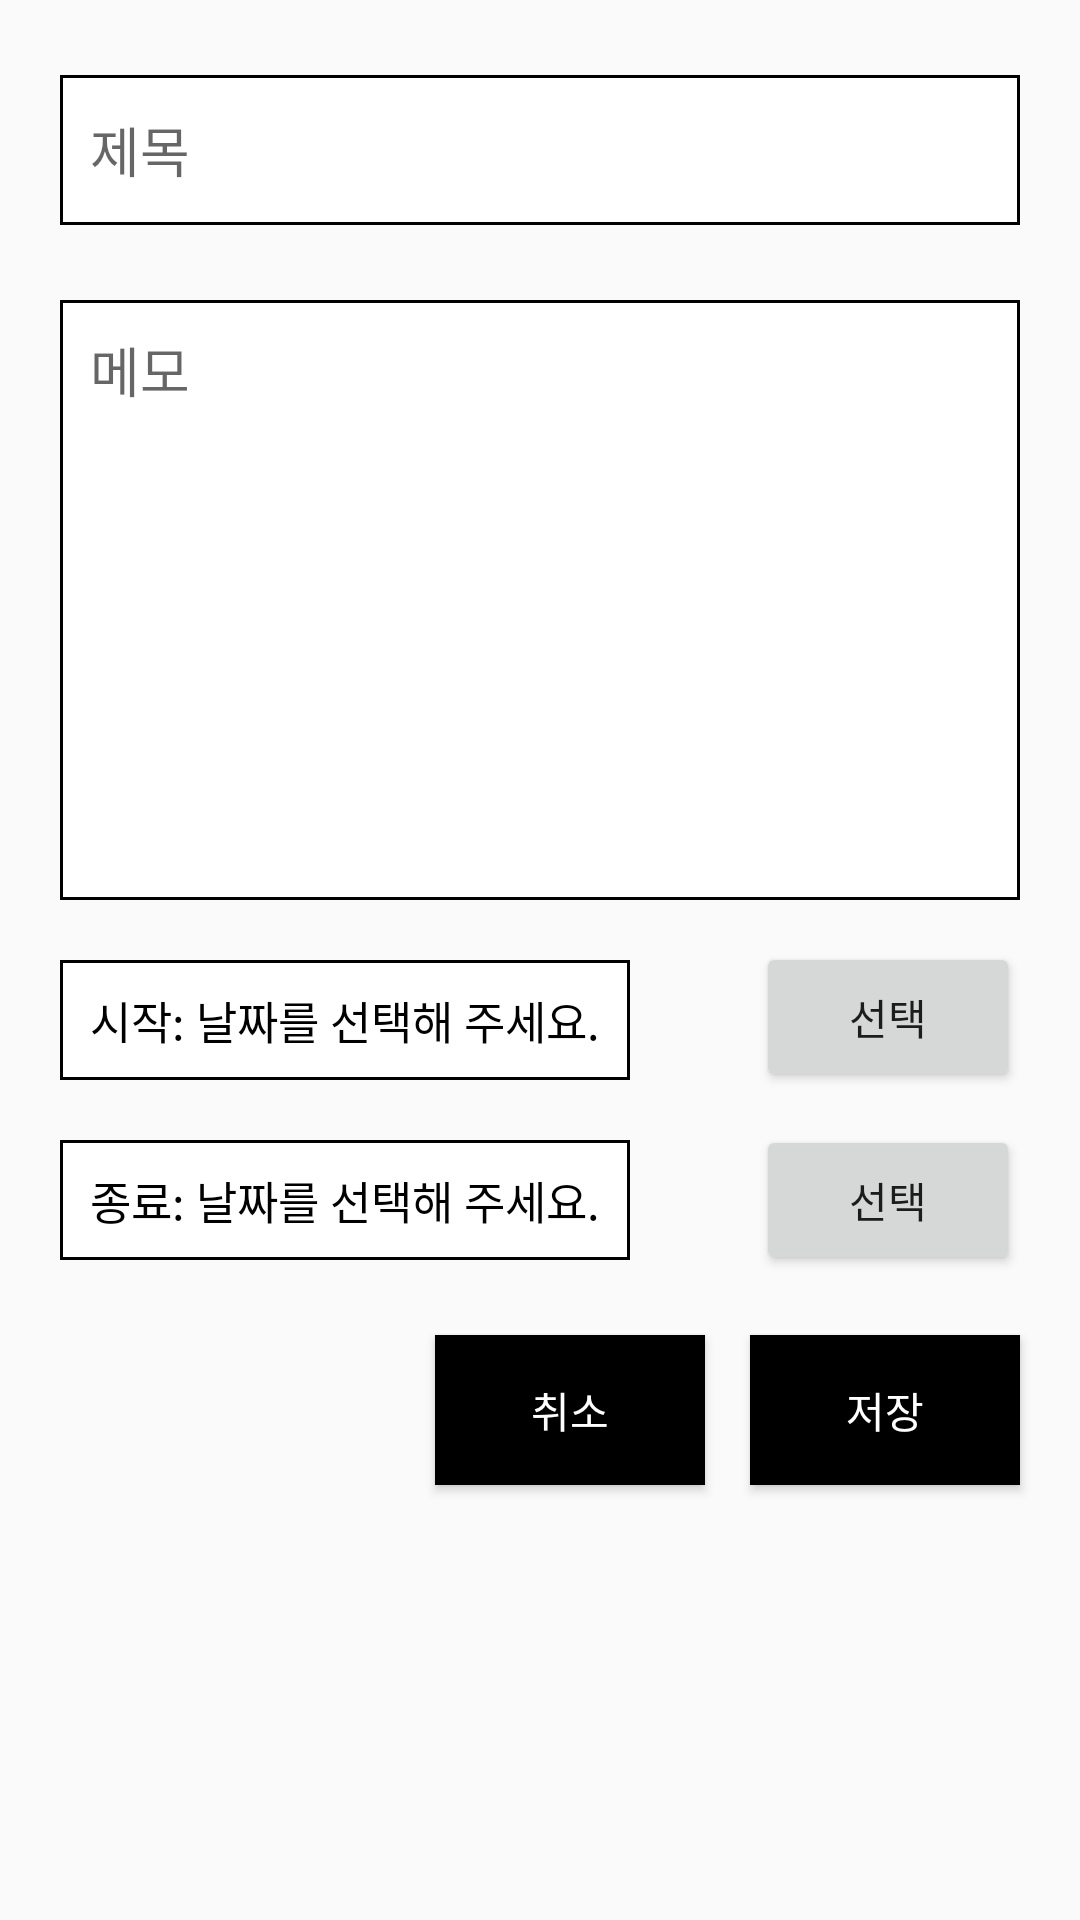

Here is an Android app screen rendered from its layout file. Give the layout XML and the strings, colors and styles it references.
<!-- AndroidManifest.xml: application theme Theme.Memo -->
<!-- res/layout/calc_dday_dialog.xml -->
<?xml version="1.0" encoding="utf-8"?>
<androidx.constraintlayout.widget.ConstraintLayout
    xmlns:android="http://schemas.android.com/apk/res/android"
    xmlns:app="http://schemas.android.com/apk/res-auto"
    xmlns:tools="http://schemas.android.com/tools"
    android:layout_width="match_parent"
    android:layout_height="wrap_content"
    android:paddingBottom="25dp">

    <EditText
        android:id="@+id/dday_dialog_title"
        android:layout_width="match_parent"
        android:layout_height="50dp"
        android:layout_marginLeft="20dp"
        android:layout_marginRight="20dp"
        android:layout_marginTop="25dp"
        android:paddingLeft="10dp"
        android:ems="10"
        android:inputType="textPersonName"
        android:hint="제목"
        android:background="@drawable/rectangle_border_background"
        app:layout_constraintEnd_toEndOf="parent"
        app:layout_constraintStart_toStartOf="parent"
        app:layout_constraintTop_toTopOf="parent" />

    <EditText
        android:id="@+id/dday_dialog_content"
        android:layout_width="match_parent"
        android:layout_height="200dp"
        android:ems="10"
        android:gravity="start|top"
        android:inputType="textMultiLine"
        android:layout_marginLeft="20dp"
        android:layout_marginRight="20dp"
        android:layout_marginTop="25dp"
        android:paddingLeft="10dp"
        android:paddingTop="10dp"
        android:background="@drawable/rectangle_border_background"
        android:hint="메모"
        app:layout_constraintEnd_toEndOf="parent"
        app:layout_constraintStart_toStartOf="parent"
        app:layout_constraintTop_toBottomOf="@+id/dday_dialog_title" />

    <TextView
        android:id="@+id/dday_dialog_startDate"
        android:layout_width="wrap_content"
        android:layout_height="40dp"
        android:textSize="15sp"
        android:text="시작: 날짜를 선택해 주세요."
        android:gravity="start|center"
        android:layout_marginTop="20dp"
        android:textColor="@color/black"
        android:background="@drawable/rectangle_border_background"
        android:paddingTop="5dp"
        android:paddingBottom="5dp"
        android:paddingLeft="10dp"
        android:paddingRight="10dp"
        app:layout_constraintStart_toStartOf="@+id/dday_dialog_content"
        app:layout_constraintTop_toBottomOf="@+id/dday_dialog_content" />

    <Button
        android:id="@+id/dday_dialog_sdBtn"
        android:layout_width="wrap_content"
        android:layout_height="50dp"
        android:layout_marginTop="14dp"
        android:text="선택"
        app:layout_constraintEnd_toEndOf="@+id/dday_dialog_content"
        app:layout_constraintTop_toBottomOf="@+id/dday_dialog_content" />

    <TextView
        android:id="@+id/dday_dialog_endDate"
        android:layout_width="wrap_content"
        android:layout_height="40dp"
        android:textSize="15sp"
        android:text="종료: 날짜를 선택해 주세요."
        android:gravity="start|center"
        android:layout_marginTop="20dp"
        android:textColor="@color/black"
        android:background="@drawable/rectangle_border_background"
        android:paddingTop="5dp"
        android:paddingBottom="5dp"
        android:paddingLeft="10dp"
        android:paddingRight="10dp"
        app:layout_constraintStart_toStartOf="@+id/dday_dialog_startDate"
        app:layout_constraintTop_toBottomOf="@+id/dday_dialog_startDate" />

    <Button
        android:id="@+id/dday_dialog_edBtn"
        android:layout_width="wrap_content"
        android:layout_height="50dp"
        android:layout_marginTop="11dp"
        android:text="선택"
        app:layout_constraintEnd_toEndOf="@+id/dday_dialog_sdBtn"
        app:layout_constraintTop_toBottomOf="@+id/dday_dialog_sdBtn" />

    <Button
        android:id="@+id/dday_dialog_saveBtn"
        android:layout_width="90dp"
        android:layout_height="50dp"
        android:text="저장"
        android:background="@color/black"
        android:textColor="@color/white"
        android:layout_marginTop="20dp"
        app:layout_constraintEnd_toEndOf="@+id/dday_dialog_edBtn"
        app:layout_constraintTop_toBottomOf="@+id/dday_dialog_edBtn" />

    <Button
        android:id="@+id/dday_dialog_cancelBtn"
        android:layout_width="90dp"
        android:layout_height="50dp"
        android:text="취소"
        android:layout_marginRight="15dp"
        android:background="@color/black"
        android:textColor="@color/white"
        android:layout_marginTop="20dp"
        app:layout_constraintBottom_toBottomOf="@+id/dday_dialog_saveBtn"
        app:layout_constraintEnd_toStartOf="@+id/dday_dialog_saveBtn" />

    
    <ImageView
        android:id="@+id/dday_dialog_delete"
        android:layout_width="wrap_content"
        android:layout_height="wrap_content"
        android:layout_marginLeft="25dp"
        android:visibility="gone"
        app:layout_constraintBottom_toBottomOf="parent"
        app:layout_constraintStart_toStartOf="parent"
        app:srcCompat="@drawable/trash_can_icon_by_icons8_01" />

</androidx.constraintlayout.widget.ConstraintLayout>
<!-- resources referenced by this layout -->
<resources>
  <!-- drawable rectangle_border_background (drawable) -->
  <?xml version="1.0" encoding="utf-8"?>
  <shape
      xmlns:android="http://schemas.android.com/apk/res/android"
      android:shape="rectangle">
  
      <solid android:color="@color/white"></solid>
  
      <stroke
          android:color="@color/black"
          android:width="1dp"></stroke>
  
  </shape>
  <style name="Theme.Memo" parent="Theme.AppCompat.Light">
          
          <item name="colorPrimary">@color/purple_500</item>
          <item name="colorPrimaryVariant">@color/purple_700</item>
          <item name="colorOnPrimary">@color/white</item>
          
          <item name="colorSecondary">@color/teal_200</item>
          <item name="colorSecondaryVariant">@color/teal_700</item>
          <item name="colorOnSecondary">@color/black</item>
          
          <item name="android:statusBarColor">?attr/colorPrimaryVariant</item>
          
          <item name="windowNoTitle">true</item>
      </style>
  <!-- not gathered from this repository: default colours our renderer supplied (Android Studio template values) -->
  <color name="purple_500">#FF6200EE</color>
  <color name="purple_700">#FF3700B3</color>
  <color name="teal_200">#FF03DAC5</color>
  <color name="teal_700">#FF018786</color>
  <color name="black">#FF000000</color>
  <color name="white">#FFFFFFFF</color>
</resources>
